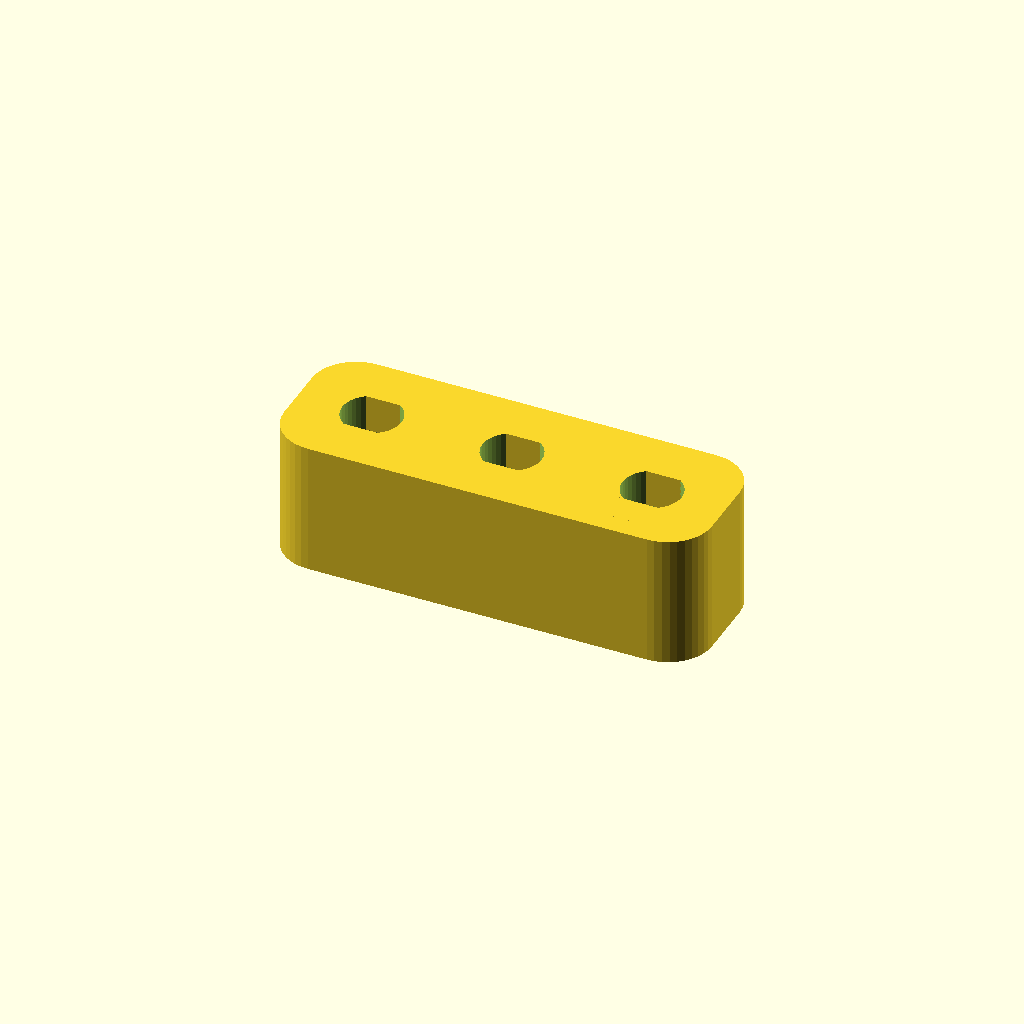
Cell 1: the model at its default parameters.
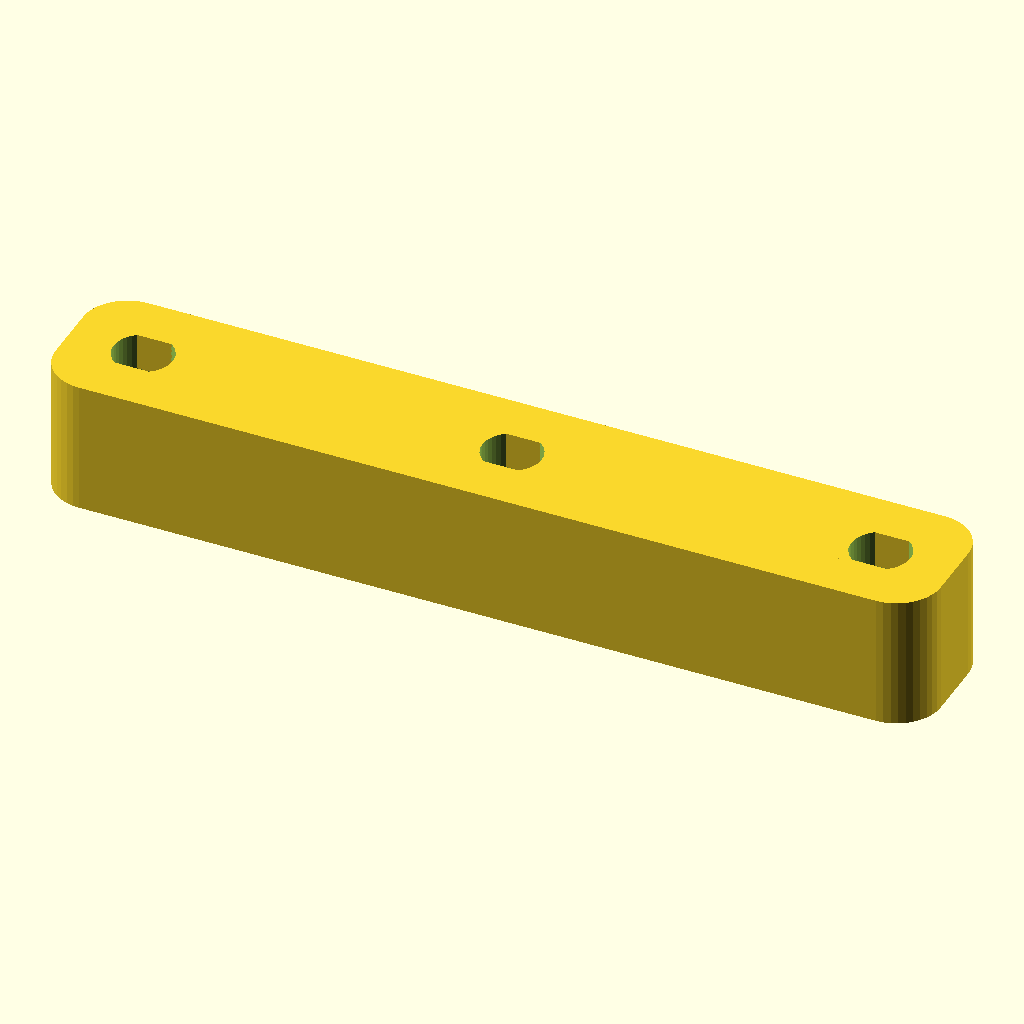
Cell 2 — Distance set to 100, the other parameters unchanged.
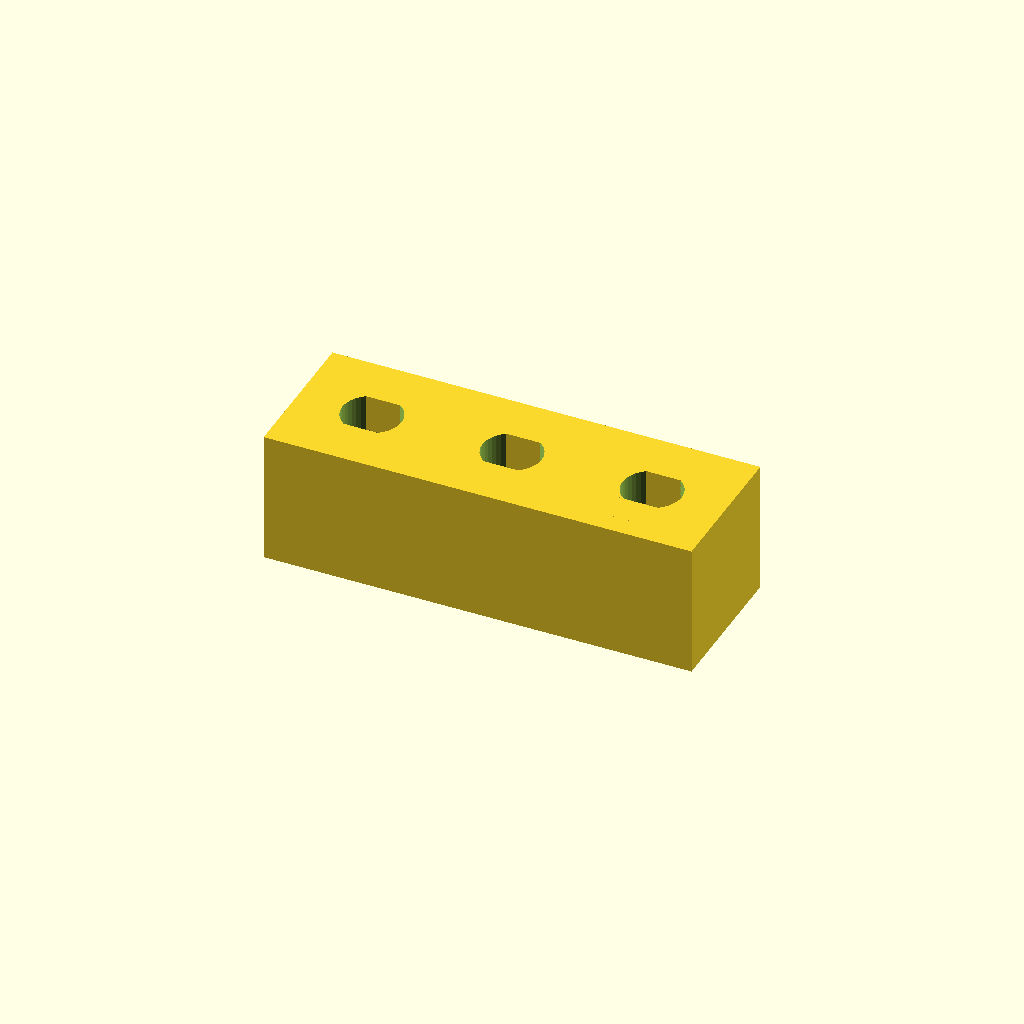
Cell 3: Roundness = 0 (everything else at default).
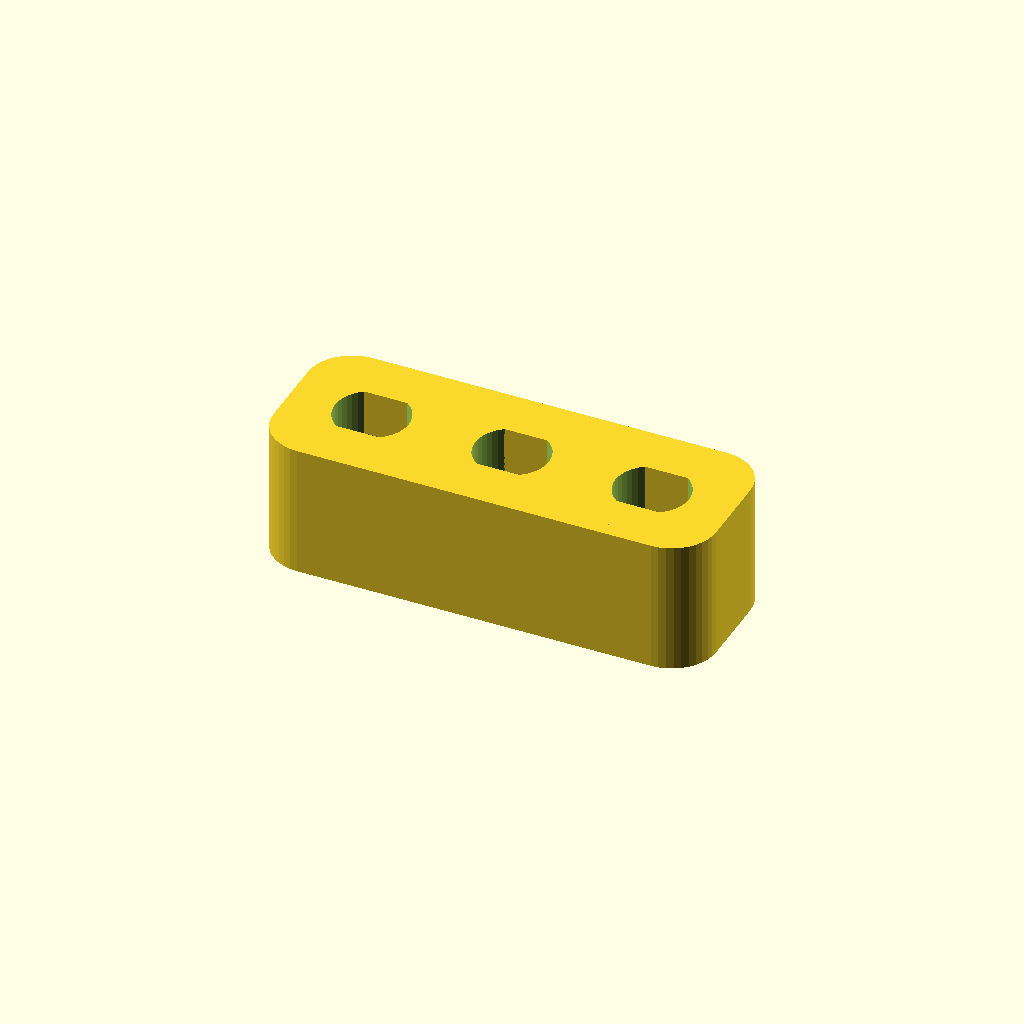
Cell 4: Hole = 10 (everything else at default).
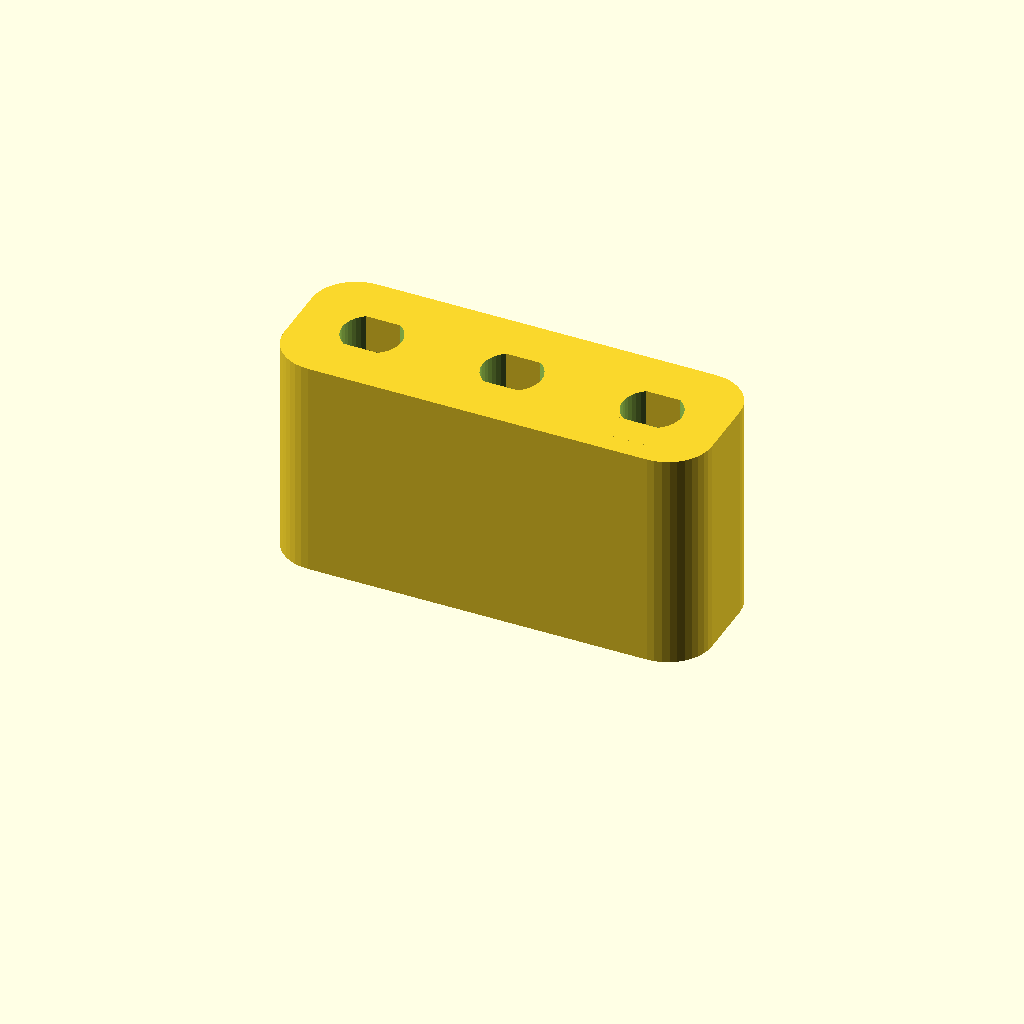
Cell 5: the same model with Hoehe = 30.
All cells are drawn from one camera (rotation 55°, 0°, 25°, orthographic, colour scheme Cornfield), so only the parameter changes between them.
OpenSCAD source file inputs/thingiverse/files/thing-2846806/files/Screwterminal.scad:
//openscad customizer
// Pole distance 
Distance = 38; // [20:100]
// Roundness
Roundness = 6; // [0:8]
// PE
PE_HOLE = "yes"; // [yes,no]
// Hole
Hole = 8; // [6:10]
// Height
Hoehe = 18; // [6:30]

Dicke = Hole * 5 / 8;
Breite   = Hole+12;
ROF = 0.1;




difference(){
  BOX();
  translate([-Distance/2,0,-ROF/2])  BOHRUNG(d = Hole, h = Hoehe+ROF, s = Hole / 1.23);
  if (PE_HOLE == "yes")
  {translate([0,0,-ROF/2])  BOHRUNG(d = Hole, h = Hoehe+ROF, s = Hole / 1.23);}
  translate([Distance/2,0,-ROF/2])  BOHRUNG(d = Hole, h = Hoehe+ROF, s = Hole / 1.23);
  
  hull()
  {
     translate([-Distance/2,0,-ROF/2])  cylinder(Hoehe+ROF/2-Dicke,15/2,15/2, $fn = 40);
     translate([Distance/2,0,-ROF/2])  cylinder(Hoehe+ROF/2-Dicke,15/2,15/2, $fn = 40);
  }  
}

module BOX()
{
  linear_extrude(Hoehe) offset(r = Roundness, $fn = 40) {
      square([Distance+Breite-(2*Roundness),Breite-(2*Roundness)], center = true);
  } 
}  

module BOHRUNG(d=8, h = 20, s=6.5 )
{
  
  difference()
  {
    cylinder(h,d/2,d/2, $fn = 40);
    translate([-d/2,s/2,0]) cube([d,d/2,h]);
    translate([-d/2,-s/2,0]) mirror([0,1,0]) cube([d,d/2,h]);
  }
  
  
}
Customizer parameters (derived from the source; name, type, default, range or options):
Distance: number, default 38, range 20 to 100
Roundness: number, default 6, range 0 to 8
PE_HOLE: string, default "yes", options "yes", "no"
Hole: number, default 8, range 6 to 10
Hoehe: number, default 18, range 6 to 30
ROF: number, default 0.1
